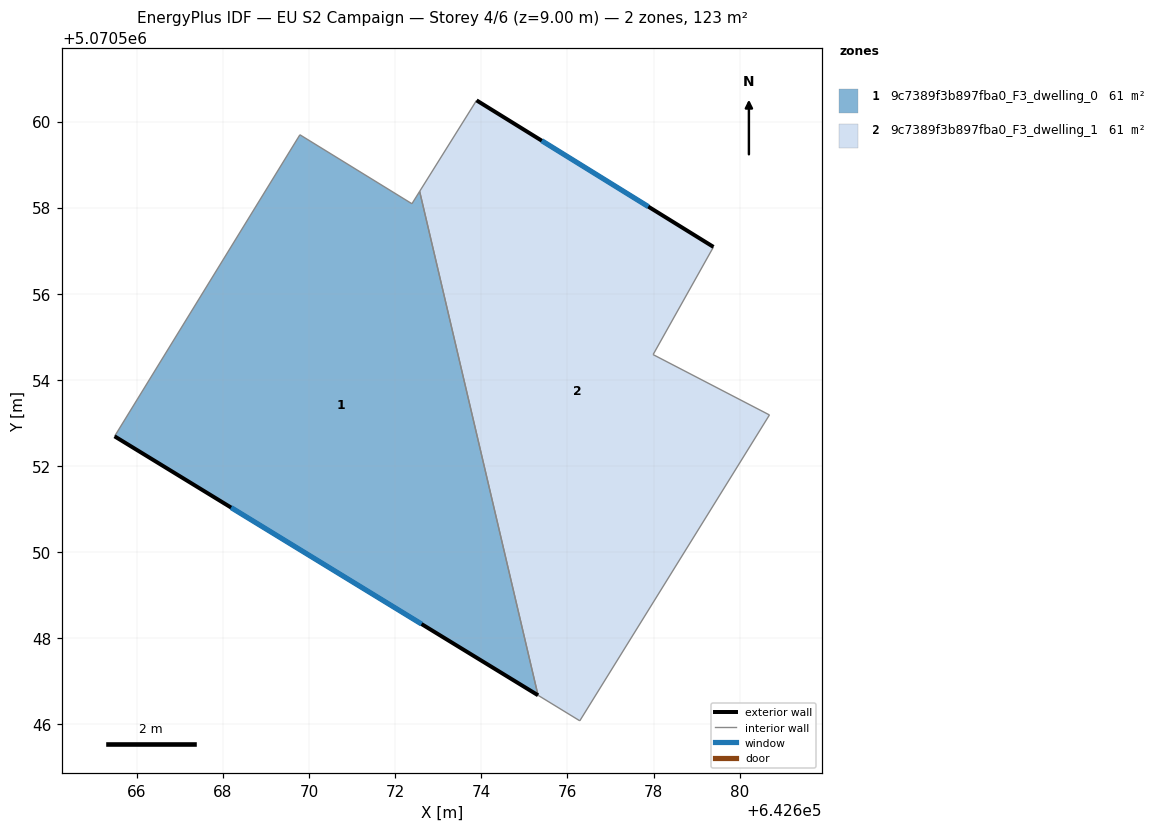
=== STOREY PLAN SPEC (per zone: floor XY polygon, exterior-wall plan segments, windows/doors) ===
zone 1: 9c7389f3b897fba0_F3_dwelling_0  (61.3 m²)
  floor: (642672.57, 5070558.38) (642675.32, 5070546.67) (642665.48, 5070552.69) (642669.79, 5070559.69) (642672.39, 5070558.09)
  exterior wall: (642665.48, 5070552.69) – (642675.32, 5070546.67)  [11.5 m]
    window: (642668.19, 5070551.03) – (642672.61, 5070548.33)  [7.0 m²]
  interior walls: 4
zone 2: 9c7389f3b897fba0_F3_dwelling_1  (61.3 m²)
  floor: (642679.39, 5070557.09) (642677.99, 5070554.59) (642680.69, 5070553.18) (642676.29, 5070546.08) (642675.32, 5070546.67) (642672.57, 5070558.38) (642673.89, 5070560.49)
  exterior wall: (642679.39, 5070557.09) – (642673.89, 5070560.49)  [6.5 m]
    window: (642677.88, 5070558.02) – (642675.40, 5070559.56)  [3.9 m²]
  interior walls: 6

=== DERIVED (storey summary) ===
Building: EU S2 Campaign
Storey: 4 of 6  (floor level z = 9.00 m)
Storey gross floor area: 122.7 m²
Zones on this storey: 2
  - 9c7389f3b897fba0_F3_dwelling_0: floor 61.3 m²; exterior wall 11.5 m (34.6 m²); 1 window(s) 7.0 m²; WWR 20.2%
  - 9c7389f3b897fba0_F3_dwelling_1: floor 61.3 m²; exterior wall 6.5 m (19.4 m²); 1 window(s) 3.9 m²; WWR 20.2%
Zone adjacency (shared interzone walls):
  - 9c7389f3b897fba0_F3_dwelling_0 ↔ 9c7389f3b897fba0_F3_dwelling_1